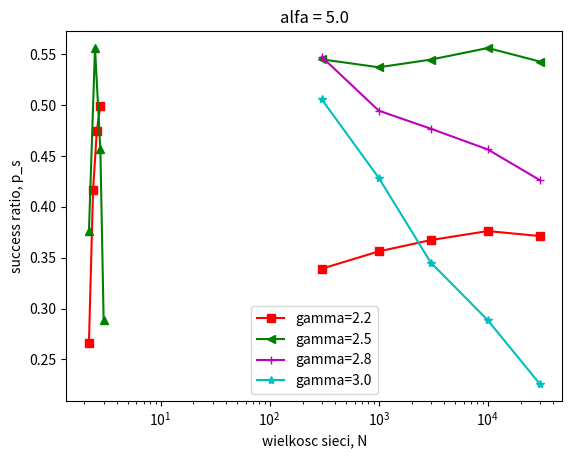

Source code (Python):




import numpy as np
import matplotlib.pyplot as plt




Ny = [300, 1000, 3000, 10000, 30000]

alfa = 5.0

gamma_30 = [0.505704, 0.428497, 0.345229, 0.288474, 0.225762]
gamma_28 = [0.547509, 0.494594, 0.47686, 0.456436, 0.426275]
gamma_25 = [0.545099, .537281, 0.544817, 0.556211, 0.542933]
gamma_22 = [0.33915, 0.356194, 0.367329, 0.3762, 0.371269]




plt.semilogx(Ny, gamma_22, 'rs-', Ny, gamma_25, 'g<-', Ny, gamma_28, 'm+-', Ny, gamma_30, 'c*-')

plt.title("alfa = 5.0")
plt.xlabel("wielkosc sieci, N")
plt.ylabel("success ratio, p_s")
plt.gca().legend(('gamma=2.2','gamma=2.5', 'gamma=2.8', 'gamma=3.0'))
plt.show()


N = 10000

gammy_do_alfa_15 = [2.2, 2.4, 2.6, 2.8]
gammy_do_alfa_50 = [2.2, 2.5, 2.8, 3.0]

alfa_15 = [0.266388, 0.416762, 0.475087, 0.499647]
alfa_50 = [0.3762, 0.556211, 0.456436, 0.288474]


plt.plot(gammy_do_alfa_15, alfa_15, 'rs-', gammy_do_alfa_50, alfa_50, 'g^-')
plt.show()